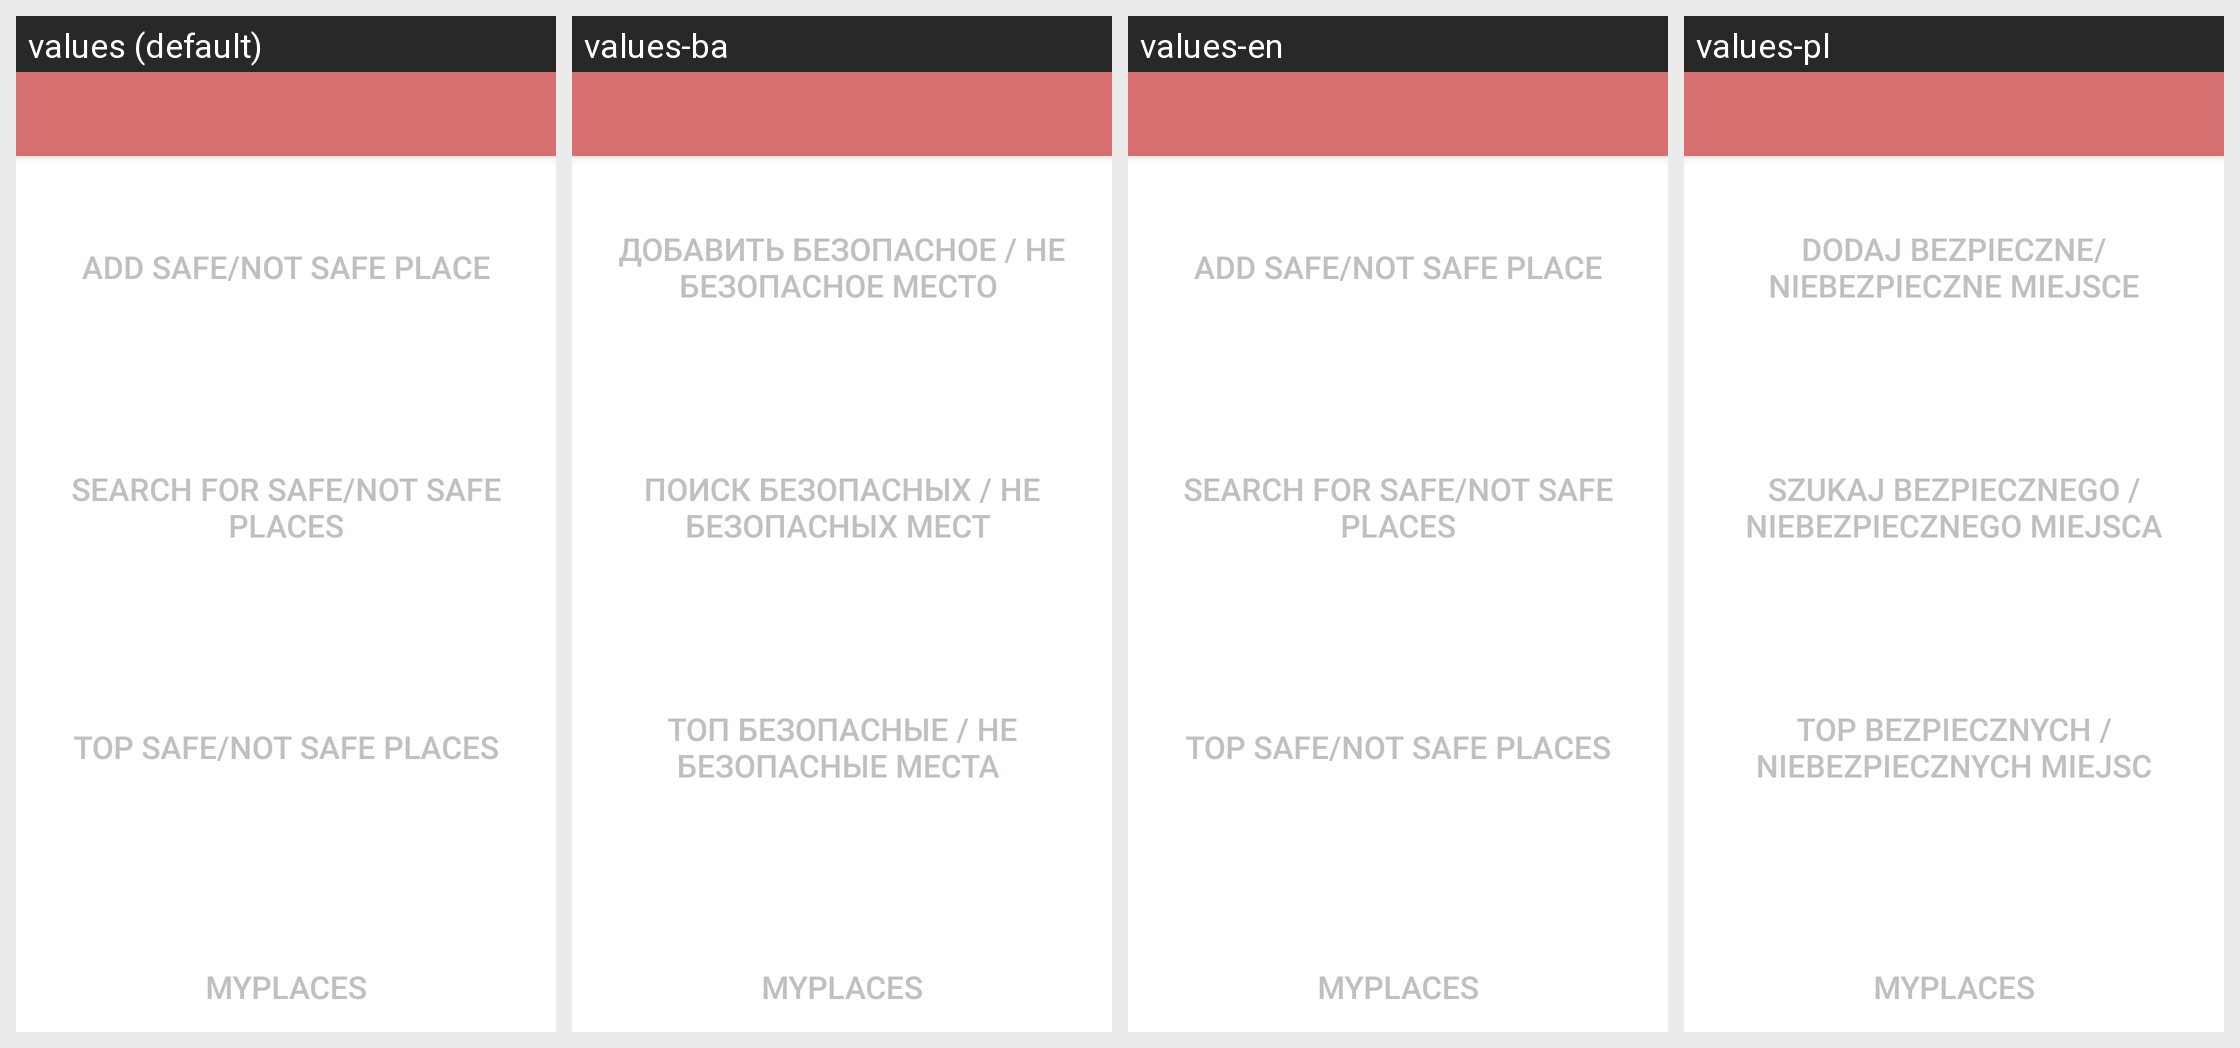

The Android screen above is rendered under several locales of the same app. Produce the string resources it draws, with the default and per-locale values.
Android screen res/layout/app_bar_main_menu.xml rendered under 4 locales, left to right: values (default), values-ba, values-en, values-pl. Device: Nexus 5 (rendered at 1080×1920; each locale shown at half size, 540×960, under a caption strip naming it); theme AppTheme.
Strings drawn on this screen, with the default value and each locale's value (text and hints the layout hard-codes, and strings that could not be matched under every locale, appear in the picture but are not listed):

add_safe_not_safe_place
  values: ADD SAFE/NOT SAFE PLACE
  values-ba: ДОБАВИТЬ БЕЗОПАСНОЕ / НЕ БЕЗОПАСНОЕ МЕСТО 
  values-en: ADD SAFE/NOT SAFE PLACE
  values-pl: DODAJ BEZPIECZNE/ NIEBEZPIECZNE MIEJSCE

search_for_safe_not_safe_places_around
  values: SEARCH FOR SAFE/NOT SAFE PLACES
  values-ba: ПОИСК БЕЗОПАСНЫХ / НЕ БЕЗОПАСНЫХ МЕСТ 
  values-en: SEARCH FOR SAFE/NOT SAFE PLACES
  values-pl: SZUKAJ BEZPIECZNEGO / NIEBEZPIECZNEGO MIEJSCA

top_safe_not_safe_places
  values: TOP SAFE/NOT SAFE PLACES
  values-ba: ТОП БЕЗОПАСНЫЕ / НЕ БЕЗОПАСНЫЕ МЕСТА 
  values-en: TOP SAFE/NOT SAFE PLACES
  values-pl: TOP BEZPIECZNYCH / NIEBEZPIECZNYCH MIEJSC
